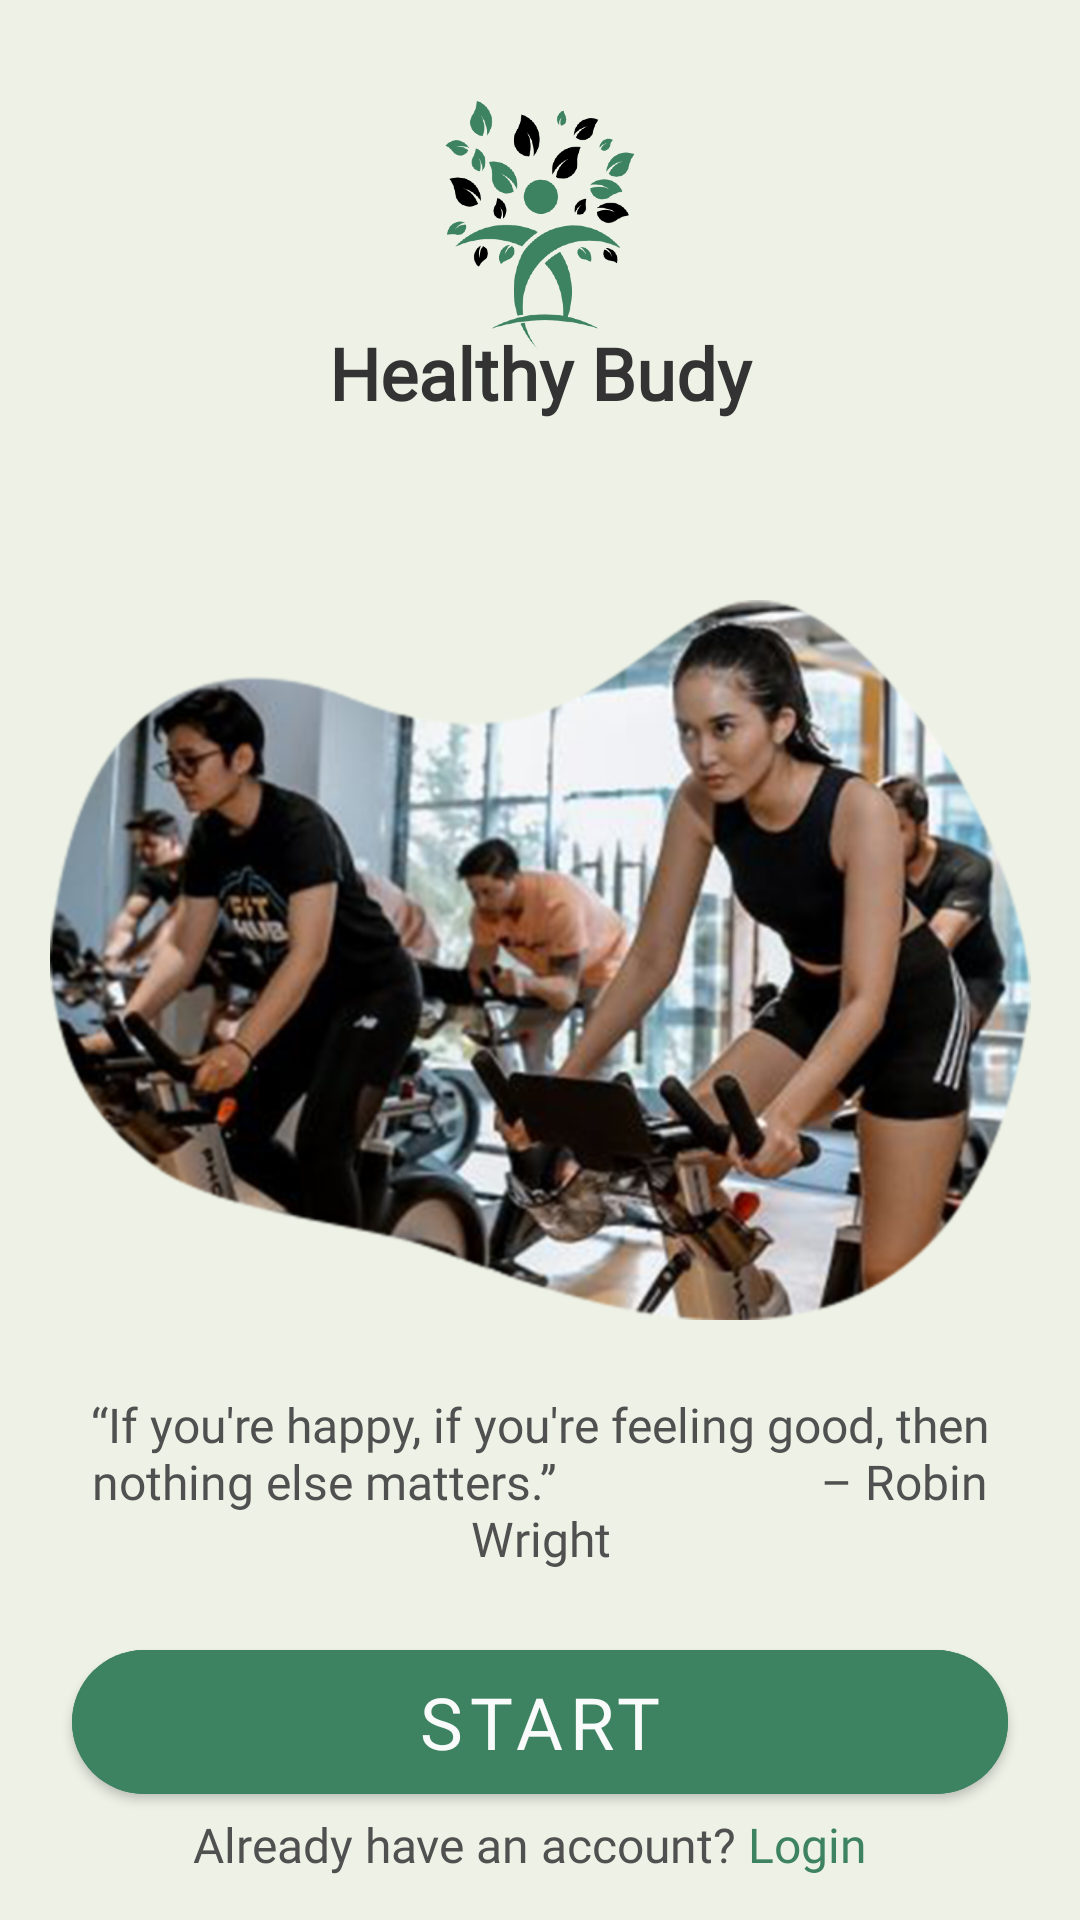

This screen was rendered from an Android layout file. Write that file and the resources it references.
<!-- AndroidManifest.xml: application theme Theme.HealthyBudy -->
<!-- res/layout/activity_start_page.xml -->
<?xml version="1.0" encoding="utf-8"?>
<androidx.constraintlayout.widget.ConstraintLayout
    xmlns:android="http://schemas.android.com/apk/res/android"
    xmlns:app="http://schemas.android.com/apk/res-auto"
    xmlns:tools="http://schemas.android.com/tools"
    tools:context=".start_page"
    android:layout_width="match_parent"
    android:layout_height="match_parent"
    android:background="@color/khaki"
    android:fontFamily="@font/nunito">

    <ImageView
        android:id="@+id/logo_intro"
        android:layout_width="match_parent"
        android:layout_height="100dp"
        android:layout_marginTop="24dp"
        app:layout_constraintEnd_toEndOf="parent"
        app:layout_constraintStart_toStartOf="parent"
        app:layout_constraintTop_toTopOf="parent"
        android:src="@drawable/logo_healthybudy_hijau"/>

    <TextView
        android:id="@+id/nama_intro"
        android:layout_width="match_parent"
        android:layout_height="wrap_content"
        android:text="Healthy Budy"
        android:textAlignment="center"
        android:textColor="@color/black_mild"
        android:textSize="24sp"
        android:fontFamily="@font/nunito_black"
        android:textStyle="bold"
        app:layout_constraintBottom_toBottomOf="@+id/logo_intro"
        app:layout_constraintEnd_toEndOf="parent"
        app:layout_constraintStart_toStartOf="parent"
        app:layout_constraintTop_toBottomOf="@+id/logo_intro" />

    <ImageView
        android:id="@+id/banner1"
        android:layout_width="match_parent"
        android:layout_height="240dp"
        android:src="@drawable/banner_1"
        app:layout_constraintBottom_toBottomOf="parent"
        app:layout_constraintEnd_toEndOf="parent"
        app:layout_constraintStart_toStartOf="parent"
        app:layout_constraintTop_toTopOf="parent"/>

    <TextView
        android:layout_width="300dp"
        android:layout_height="wrap_content"
        android:text="“If you're happy, if you're feeling good,
then nothing else matters.”
                     – Robin Wright"
        android:textAlignment="center"
        android:textColor="@color/gray"
        android:textSize="16sp"
        android:fontFamily="@font/nunito_bold"
        android:layout_marginTop="24dp"
        app:layout_constraintEnd_toEndOf="parent"
        app:layout_constraintStart_toStartOf="parent"
        app:layout_constraintTop_toBottomOf="@+id/banner1"
        />

    <com.google.android.material.button.MaterialButton
        android:id="@+id/button_start"
        android:layout_width="match_parent"
        android:layout_height="60dp"
        app:cornerRadius="30dp"
        android:text="Start"
        android:textSize="24dp"
        android:fontFamily="@font/nunito_bold"
        android:layout_marginHorizontal="24dp"
        android:layout_alignParentBottom="true"
        app:layout_constraintBottom_toBottomOf="parent"
        android:layout_marginBottom="36dp"
        android:backgroundTint="@color/green_calm"
        />

    <TextView
        android:id="@+id/already"
        android:layout_width="wrap_content"
        android:layout_height="wrap_content"
        android:fontFamily="@font/nunito_bold"
        android:text="Already have an account? "
        android:textAlignment="center"
        android:textColor="@color/gray"
        android:textSize="16sp"

        app:layout_constraintEnd_toEndOf="parent"
        app:layout_constraintHorizontal_bias="0.368"
        app:layout_constraintStart_toStartOf="parent"
        app:layout_constraintTop_toBottomOf="@+id/button_start" />

    <TextView
        android:id="@+id/login_start"
        android:layout_width="wrap_content"
        android:layout_height="wrap_content"
        android:fontFamily="@font/nunito_bold"
        android:text="Login  "
        android:textAlignment="center"
        android:textColor="@color/green_calm"
        android:textSize="16sp"
        app:layout_constraintEnd_toEndOf="parent"
        app:layout_constraintHorizontal_bias="0.0"
        app:layout_constraintStart_toEndOf="@+id/already"
        app:layout_constraintTop_toBottomOf="@+id/button_start" />


</androidx.constraintlayout.widget.ConstraintLayout>
<!-- resources referenced by this layout -->
<resources>
  <color name="black_mild">#333333</color>
  <color name="gray">#505050</color>
  <color name="green_calm">#3D8361</color>
  <color name="khaki">#EEF2E6</color>
  <!-- drawable banner_1: png bitmap (drawable, 404419 bytes) -->
  <!-- drawable logo_healthybudy_hijau: png bitmap (drawable, 109706 bytes) -->
  <style name="Theme.HealthyBudy" parent="Theme.MaterialComponents.DayNight.DarkActionBar">
          
          <item name="colorPrimary">@color/purple_500</item>
          <item name="colorPrimaryVariant">@color/purple_700</item>
          <item name="colorOnPrimary">@color/white</item>
          
          <item name="colorSecondary">@color/teal_200</item>
          <item name="colorSecondaryVariant">@color/teal_700</item>
          <item name="colorOnSecondary">@color/black</item>
          
          <item name="android:statusBarColor">?attr/colorPrimaryVariant</item>
          
      </style>
  <color name="purple_500">#FF6200EE</color>
  <color name="purple_700">#FF3700B3</color>
  <color name="white">#FCFCFCFC</color>
  <color name="teal_200">#FF03DAC5</color>
  <color name="teal_700">#FF018786</color>
  <color name="black">#050505</color>
</resources>
